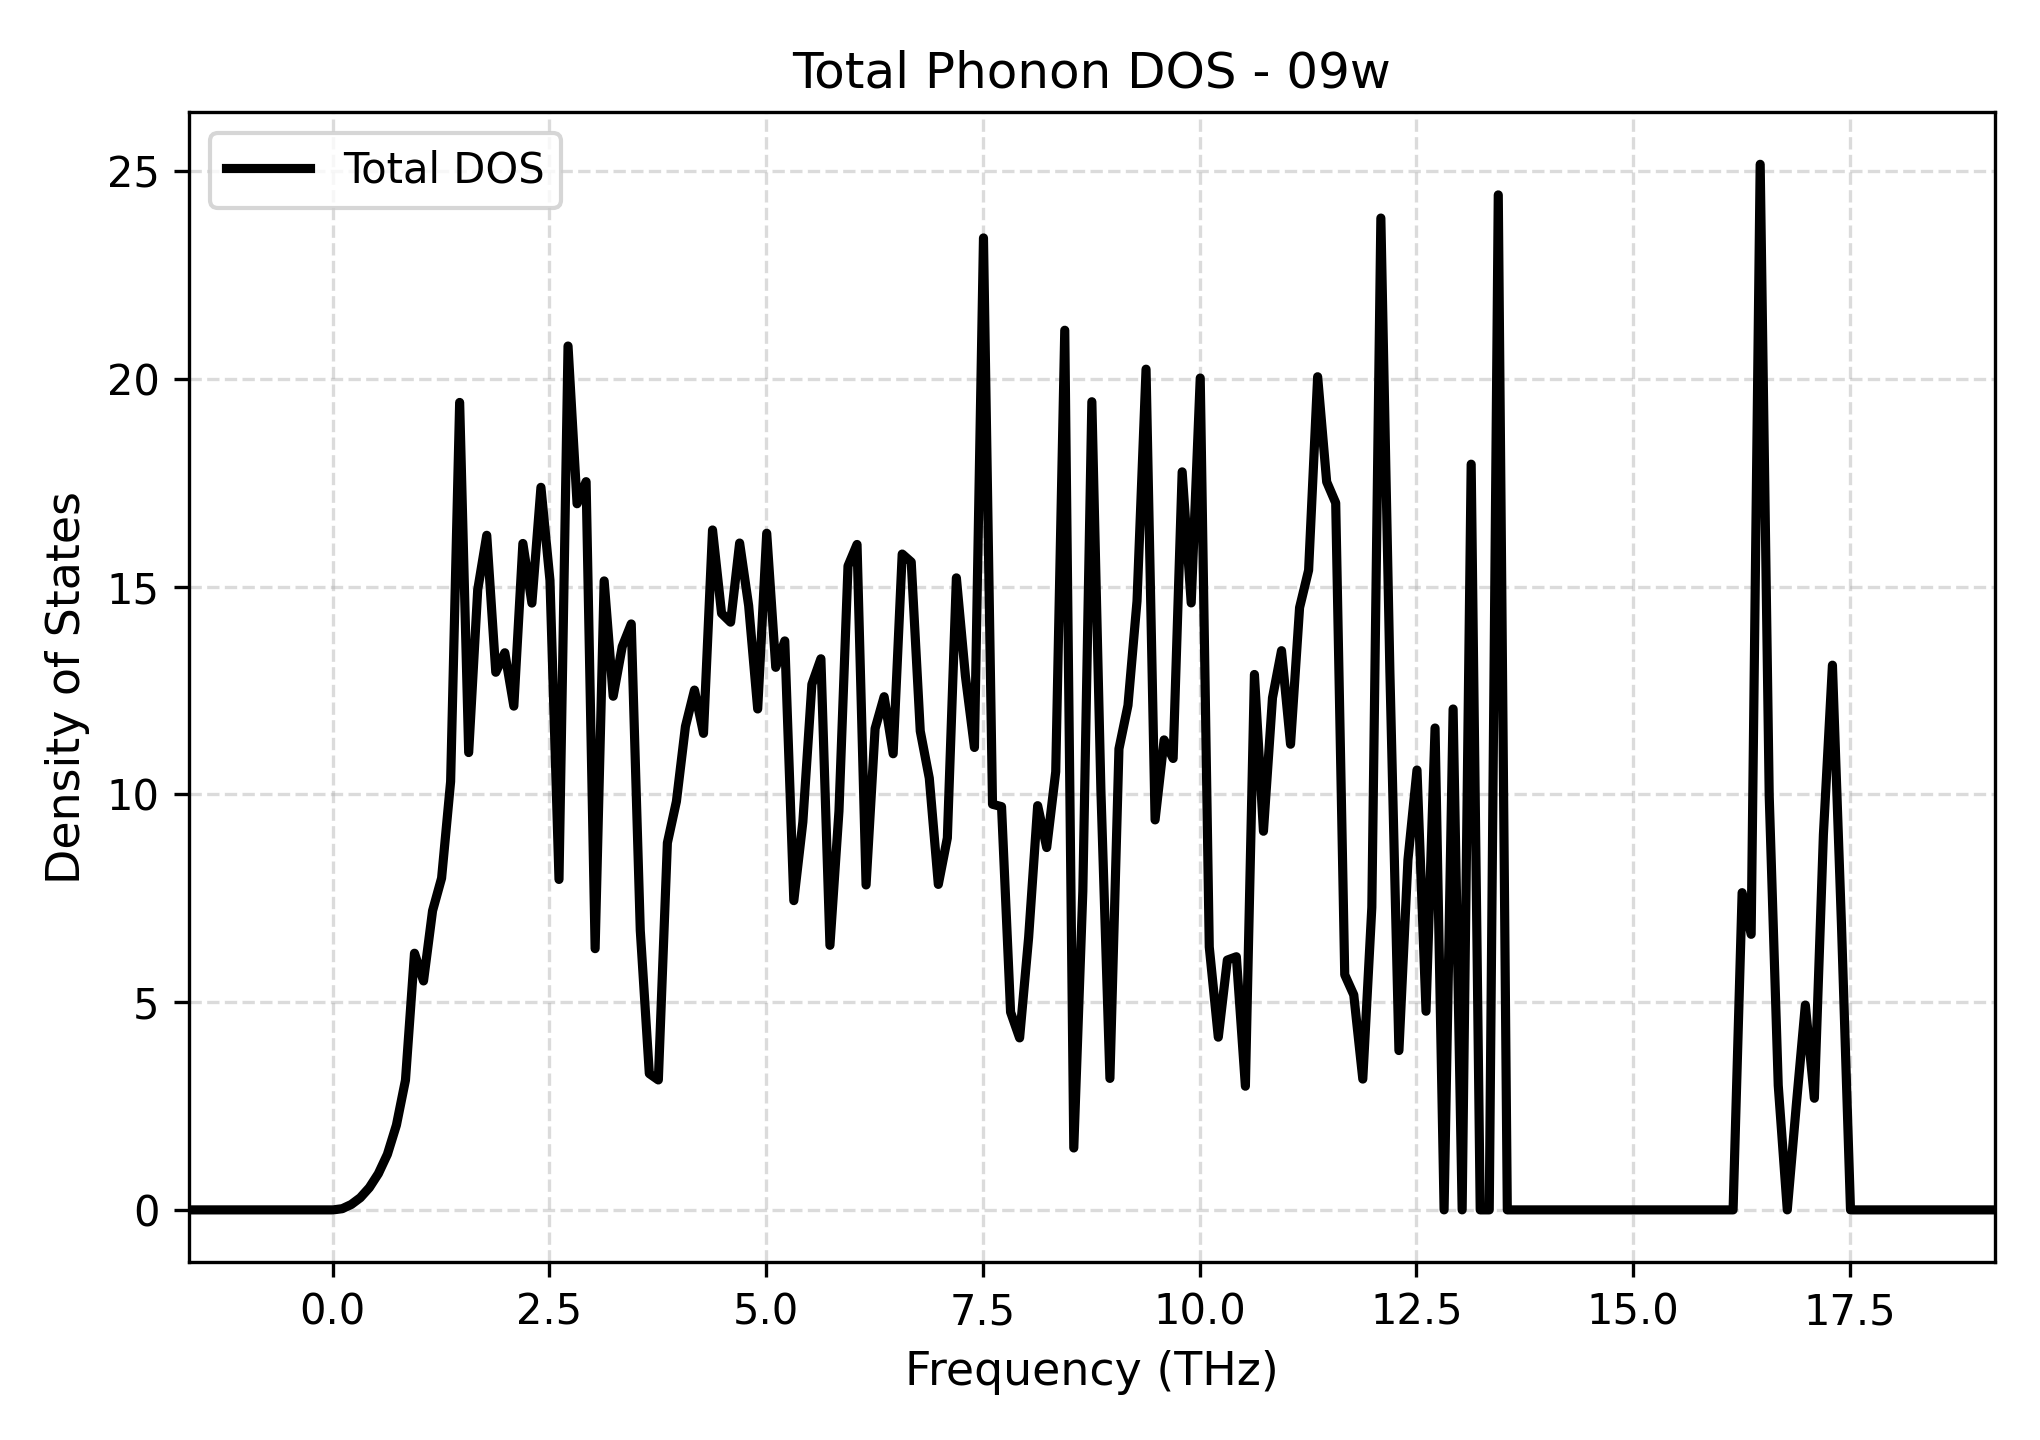

The data file committed next to this chart (first rows):
Frequency_THz, Total_DOS
-1.659, 0.0
-1.555, 0.0
-1.451, 0.0
-1.347, 0.0
-1.242, 0.0
-1.138, 0.0
-1.034, 0.0
-0.93, 0.0
-0.8258, 0.0
-0.7216, 0.0
-0.6175, 0.0
-0.5133, 0.0
-0.4091, 0.0
-0.305, 0.0
-0.2008, 0.0
-0.09664, 0.0
0.007525, 0.0
0.1117, 0.02893
0.2159, 0.1303
0.32, 0.293
0.4242, 0.5353
0.5284, 0.8722
0.6325, 1.337
0.7367, 2.041
0.8409, 3.122
0.945, 6.176
1.049, 5.509
1.153, 7.197
1.258, 7.983
1.362, 10.31
1.466, 19.43
1.57, 11.01
1.674, 14.92
1.778, 16.23
1.883, 12.94
1.987, 13.41
2.091, 12.12
2.195, 16.04
2.299, 14.6
2.403, 17.39
2.508, 15.15
2.612, 7.951
2.716, 20.79
2.82, 16.99
2.924, 17.52
3.028, 6.286
3.133, 15.14
3.237, 12.36
3.341, 13.55
3.445, 14.1
3.549, 6.723
3.653, 3.28
3.758, 3.127
3.862, 8.831
3.966, 9.828
4.07, 11.63
4.174, 12.51
4.278, 11.47
4.382, 16.36
4.487, 14.36
... 141 more rows
